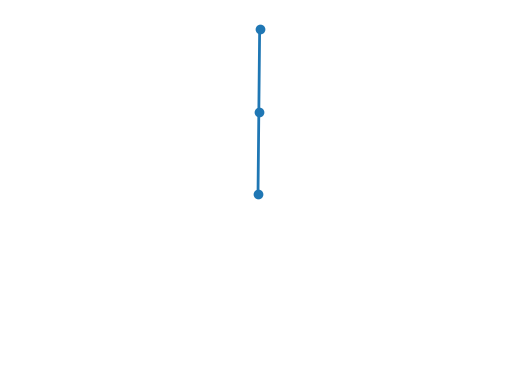

This figure's Python source:
import matplotlib.pyplot as plt
import numpy as np
from scipy.integrate import solve_ivp
from matplotlib import animation

class DoublePendulum():
    def __init__(self, L1=1, L2=1, M1=1, M2=1, g=9.81):
        self.L1 = L1
        self.L2 = L2
        self.M1 = M1
        self.M2 = M2
        self.g = g

    def __call__(self, t, y):
        theta1, omega1, theta2, omega2 = y

        dtheta1_dt = omega1
        dtheta2_dt = omega2

        d_th = theta2 - theta1

        domega1_dt = ((self.L1*omega1**2*np.sin(d_th)*np.cos(d_th)
                    + self.g*np.sin(theta2)*np.cos(d_th)
                    + self.L2*omega2**2*np.sin(d_th)
                    - 2*self.g*np.sin(theta1))
                    / (2*self.L1 - self.L1*np.cos(d_th)**2))

        domega2_dt = ((-self.L2*omega2**2*np.sin(d_th)*np.cos(d_th)
                    + 2*self.g*np.sin(theta1)*np.cos(d_th)
                    - 2*self.L1*omega1**2*np.sin(d_th)
                    - 2*self.g*np.sin(theta2))
                    / (2*self.L2 - self.L2*np.cos(d_th)**2))


        return dtheta1_dt, domega1_dt, dtheta2_dt, domega2_dt


    def solve(self, U0, T, dt, angle="rad"):
        """Method for solving the ODE with initial conditions"""

        self.dt = dt

        if angle == "deg":
            U0[0] = np.radians(U0[0])
            U0[2] = np.radians(U0[2])
        elif angle == "rad":
            pass

        else:
            raise TypeError

        t_ev = np.linspace(0, T, int(T/self.dt) + 1)

        sol = solve_ivp(self.__call__, [0, T], U0, t_eval=t_ev, method="Radau")

        self._t = t_ev
        self._theta1 = sol.y[0]
        self._omega1 = sol.y[1]
        self._theta2 = sol.y[2]
        self._omega2 = sol.y[3]

    # ODE solution arrays
    @property
    def t(self):
        return self._t

    @property
    def theta1(self):
        return self._theta1

    @property
    def omega1(self):
        return self._omega1

    @property
    def theta2(self):
        return self._theta2

    @property
    def omega2(self):
        return self._omega2

    # cartesian transformation
    @property
    def x1(self):
        return self.L1*np.sin(self.theta1)

    @property
    def y1(self):
        return -self.L1*np.cos(self.theta1)

    @property
    def x2(self):
        return self.x1 + self.L2*np.sin(self.theta2)

    @property
    def y2(self):
        return self.y1 - self.L2*np.cos(self.theta2)

    # energy
    @property
    def P(self):
        """Kinetic Energy"""

        P_1 = self.M1*self.g*(self.y1+self.L1)
        P_2 = self.M2*self.g*(self.y2+  self.L1 + self.L2)
        return P_1 + P_2

    @property
    def K(self):
        """Kinetic Energy"""

        vx1 = np.gradient(self.x1, self.dt)
        vy1 = np.gradient(self.y1, self.dt)
        vx2 = np.gradient(self.x2, self.dt)
        vy2 = np.gradient(self.y2, self.dt)

        K1 = (1/2)*self.M1*(vx1**2 + vy1**2)
        K2 = (1/2)*self.M2*(vx2**2 + vy2**2)
        return K1 + K2

    @property
    def E(self):
        """Total energy"""
        return self.P + self.K


    def create_animation(self):
    # Create empty figure
        fig = plt.figure()

        # Configure figure
        plt.axis('equal')
        plt.axis('off')
        plt.axis((-3, 3, -3, 3))

        # Make an "empty" plot object to be updated throughout the animation
        self.pendulums, = plt.plot([], [], 'o-', lw=2)

        # Call FuncAnimation
        self.animation = animation.FuncAnimation(fig,
                                                 self._next_frame,

                                                 frames=range(len(self.x1)),

                                                 repeat=None,
                                                 interval=1000*self.dt,
                                                 blit=True)



    def _next_frame(self, i):
        self.pendulums.set_data((0, self.x1[i], self.x2[i]),
                                (0, self.y1[i], self.y2[i]))
        return self.pendulums,


if __name__ == "__main__":
    """Run example"""

    model = DoublePendulum()
    U0 = (np.pi - 0.01, 0, np.pi-0.01, 0)
    model.solve(U0, T=10, dt=0.01)
    model.create_animation()
    plt.show()

    # dp = DoublePendulum()
    # U0 = (np.pi/2, 0, np.pi/2, 0)
    # dp.solve(U0, T=100, dt=0.0001)
    # plt.plot(dp.t, dp.P, label = "P")
    # plt.plot(dp.t, dp.K, label = "K")
    # plt.plot(dp.t, dp.E, label = "E")
    # # plt.plot(dp.x2, dp.y2)
    # plt.legend()
    # plt.show()
